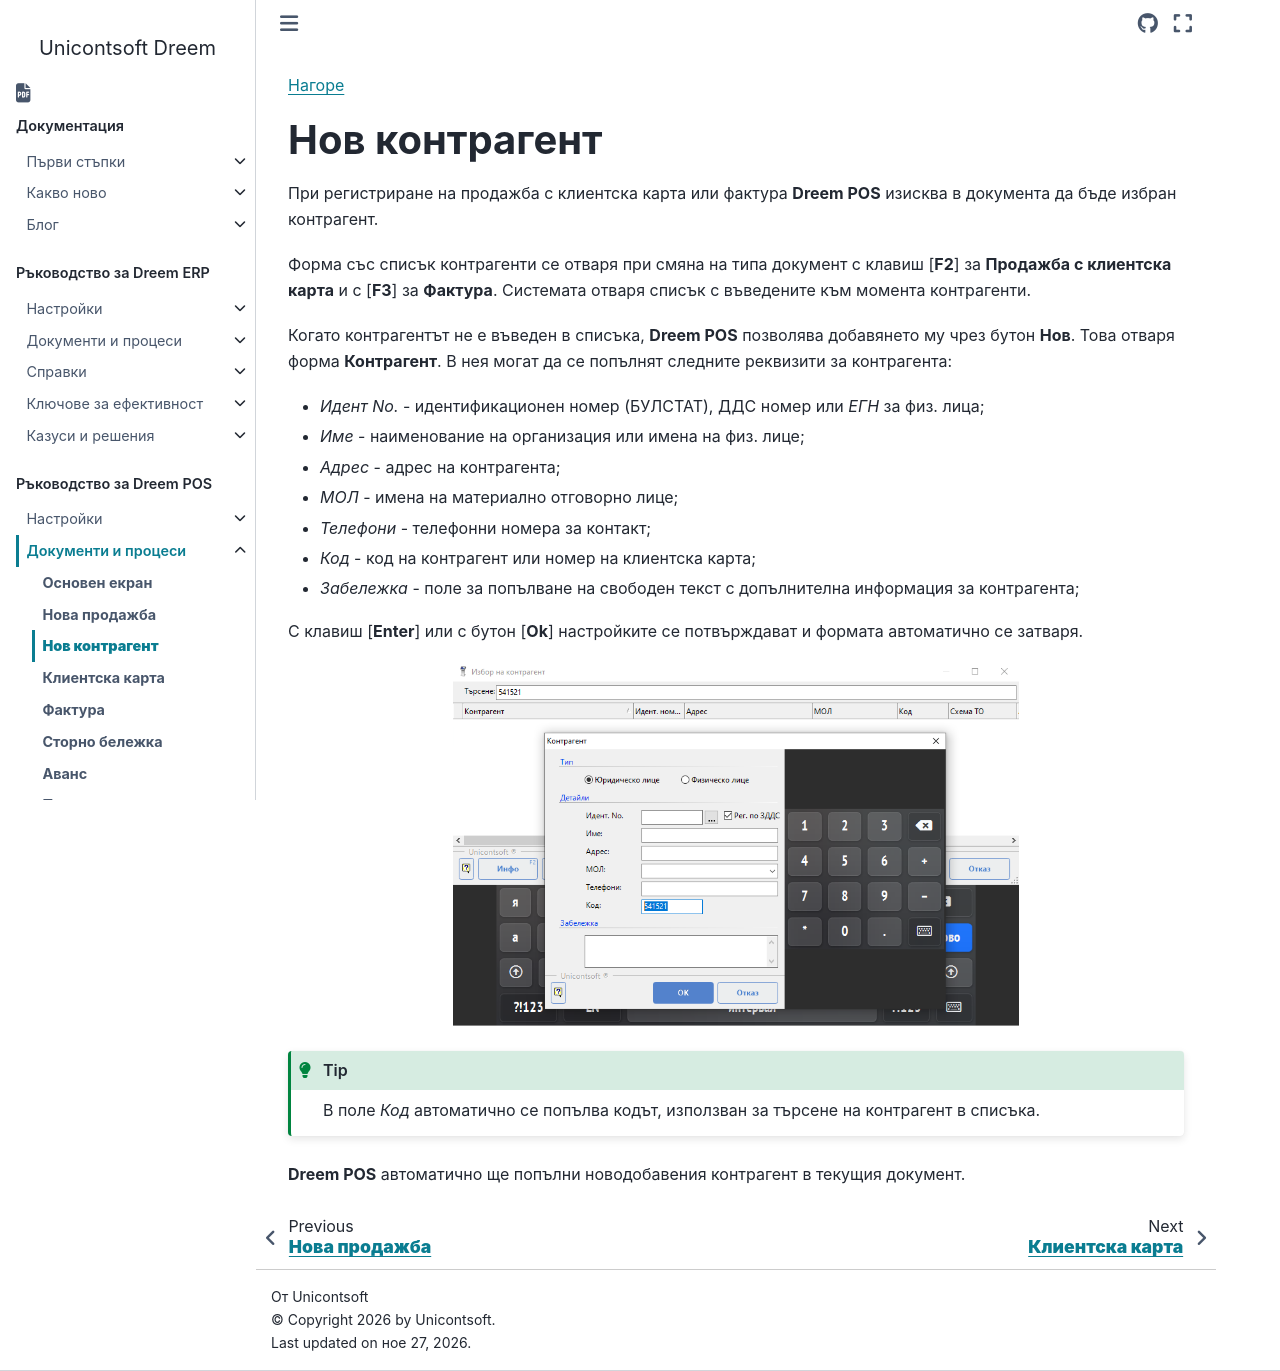

repository: Unicontsoft/unicontsoft.github.io · page: guide/pos/002-pos-docs/003-new-cp.html · generator: sphinx

```{only} html
[Нагоре](../000-index)
```

# **Нов контрагент**

При регистриране на продажба с клиентска карта или фактура **Dreem POS** изисква в документа да бъде избран контрагент.  

Форма със списък контрагенти се отваря при смяна на типа документ с клавиш [**F2**] за **Продажба с клиентска карта** и с [**F3**] за **Фактура**. Системата отваря списък с въведените към момента контрагенти.  

Когато контрагентът не е въведен в списъка, **Dreem POS** позволява добавянето му чрез бутон **Нов**. Това отваря форма **Контрагент**. В нея могат да се попълнят следните реквизити за контрагента:  

- *Идент No.* - идентификационен номер (БУЛСТАТ), ДДС номер или *ЕГН* за физ. лица;  
- *Име* - наименование на организация или имена на физ. лице;  
- *Адрес* - адрес на контрагента;  
- *МОЛ* - имена на материално отговорно лице;  
- *Телефони* - телефонни номера за контакт;  
- *Код* - код на контрагент или номер на клиентска карта;  
- *Забележка* - поле за попълване на свободен текст с допълнителна информация за контрагента;  

С клавиш [**Enter**] или с бутон [**Ok**] настройките се потвърждават и формата автоматично се затваря.  

![](903-new-cp1.png){ class=align-center w=15cm }

```{tip}
В поле *Код* автоматично се попълва кодът, използван за търсене на контрагент в списъка.  
```

**Dreem POS** автоматично ще попълни новодобавения контрагент в текущия документ.  
